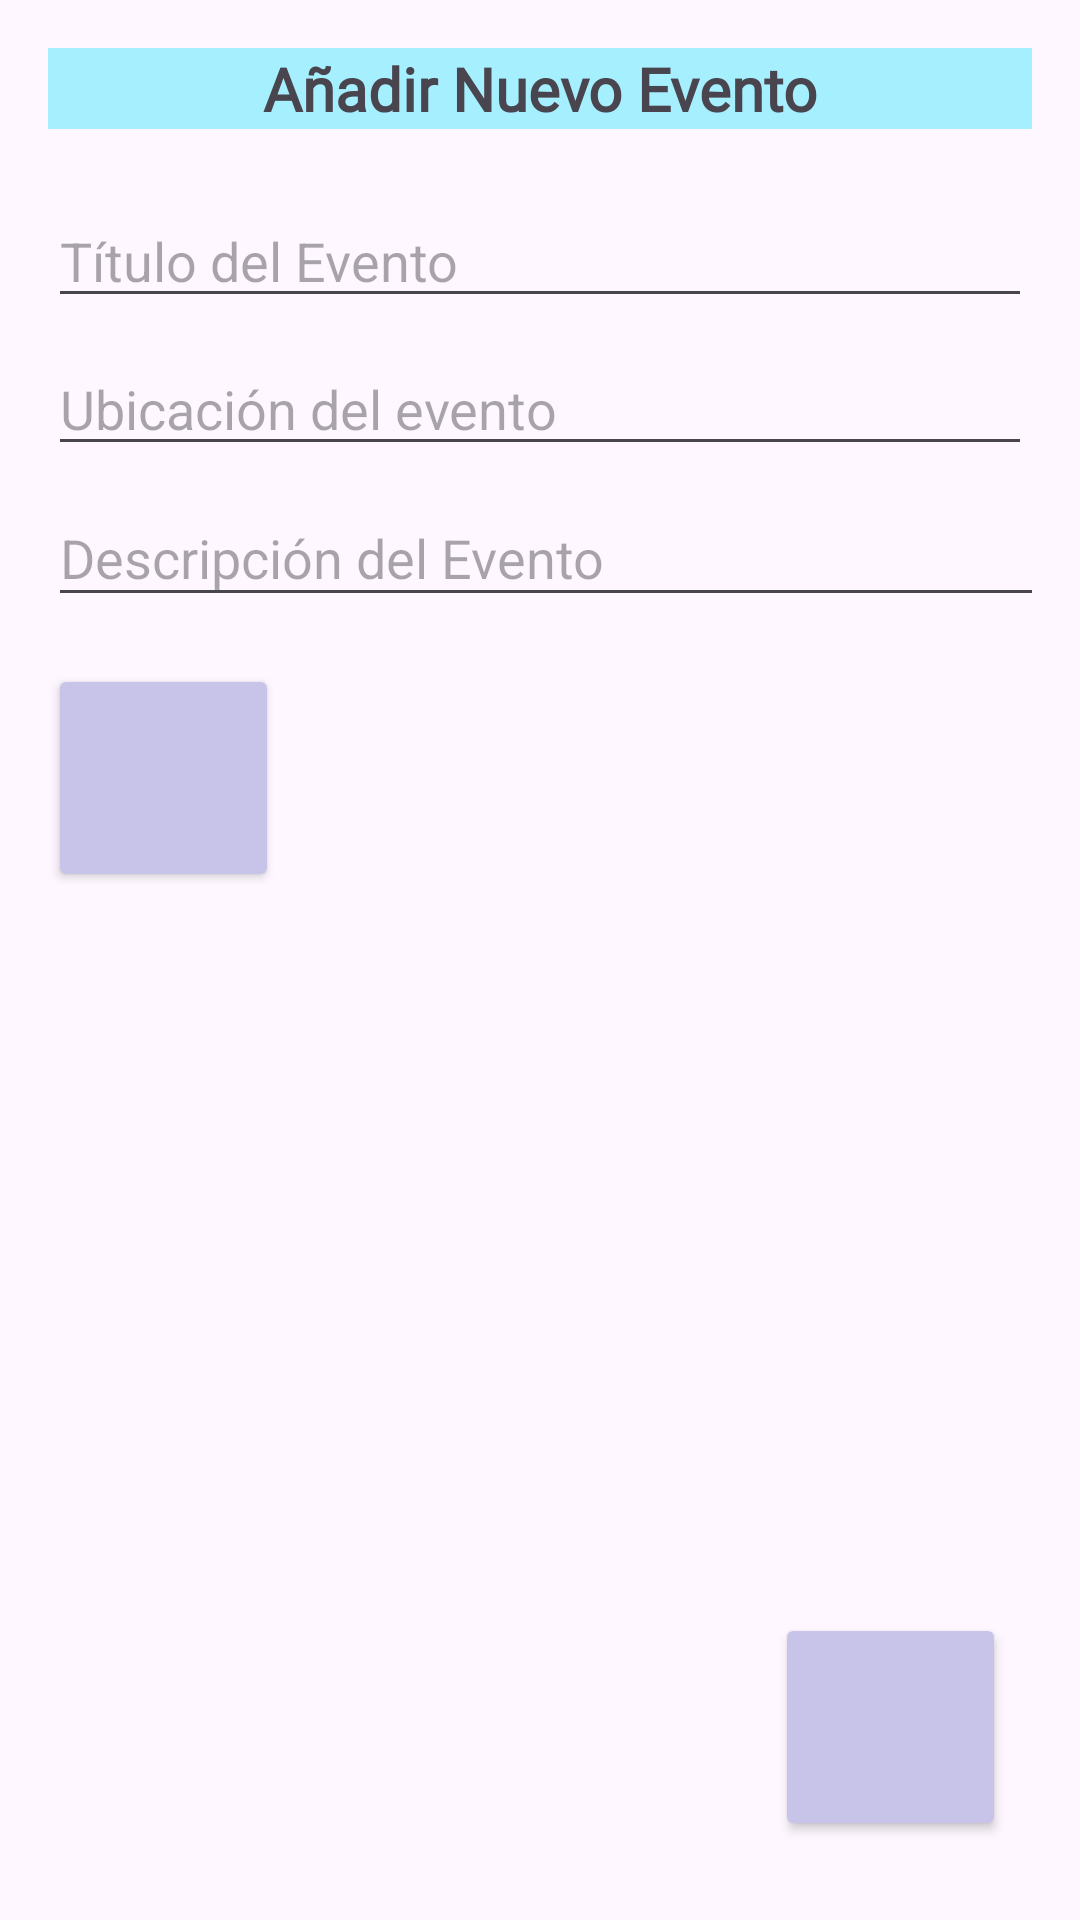

Produce the Android XML layout that renders to this screen, including the resource entries it uses.
<!-- AndroidManifest.xml: application theme Theme.Juntos -->
<!-- res/layout/activity_eventocalendario.xml -->
<?xml version="1.0" encoding="utf-8"?>
<androidx.constraintlayout.widget.ConstraintLayout xmlns:android="http://schemas.android.com/apk/res/android"
    xmlns:app="http://schemas.android.com/apk/res-auto"
    xmlns:tools="http://schemas.android.com/tools"
    android:id="@+id/main"
    android:layout_width="match_parent"
    android:layout_height="match_parent"
    tools:context="es.maestre.juntos.view.CalendarioActivity"
    android:padding="16dp">

    

    
    <TextView
        android:id="@+id/tvTituloFormulario"
        android:layout_width="0dp"
        android:layout_height="wrap_content"
        android:background="@color/turquesa"
        android:fontFamily="@font/times"
        android:gravity="center"
        android:text="@string/txt_evento_add_nuevo_evento"
        android:textSize="20sp"
        android:textStyle="bold"
        app:layout_constraintBottom_toBottomOf="parent"
        app:layout_constraintEnd_toEndOf="parent"
        app:layout_constraintHorizontal_bias="0.0"
        app:layout_constraintStart_toStartOf="parent"
        app:layout_constraintTop_toTopOf="parent"
        app:layout_constraintVertical_bias="0.0" />

    
    <EditText
        android:id="@+id/etTituloEvento"
        android:layout_width="0dp"
        android:layout_height="wrap_content"
        android:layout_marginTop="16dp"
        android:hint="@string/txt_titulo_del_evento"
        android:inputType="textCapSentences"
        app:layout_constraintBottom_toBottomOf="parent"
        app:layout_constraintEnd_toEndOf="parent"
        app:layout_constraintHorizontal_bias="0.0"
        app:layout_constraintStart_toStartOf="parent"
        app:layout_constraintTop_toBottomOf="@id/tvTituloFormulario"
        app:layout_constraintVertical_bias="0.011" />

    

    <EditText
        android:id="@+id/etUbicacionEvento"
        android:layout_width="0dp"
        android:layout_height="wrap_content"
        android:layout_marginTop="8dp"
        android:hint="@string/txt_ubi_evento"
        android:inputType="text"
        app:layout_constraintBottom_toBottomOf="parent"
        app:layout_constraintEnd_toEndOf="parent"
        app:layout_constraintHorizontal_bias="1.0"
        app:layout_constraintStart_toStartOf="parent"
        app:layout_constraintTop_toBottomOf="@id/etTituloEvento"
        app:layout_constraintVertical_bias="0.0" />


    

    

    <EditText
        android:id="@+id/etDetallesEvento"
        android:layout_width="376dp"
        android:layout_height="42dp"
        android:layout_marginTop="8dp"
        android:gravity="top|start"
        android:hint="@string/txt_descripcion_evento"
        android:inputType="textMultiLine"
        android:minLines="3"
        app:layout_constraintBottom_toBottomOf="parent"
        app:layout_constraintEnd_toEndOf="parent"
        app:layout_constraintHorizontal_bias="0.0"
        app:layout_constraintStart_toStartOf="parent"
        app:layout_constraintTop_toBottomOf="@id/etUbicacionEvento"
        app:layout_constraintVertical_bias="0.001" />

    

    
    <Button
        android:id="@+id/btnGuardarEvento"
        android:layout_width="77dp"
        android:layout_height="76dp"
        android:backgroundTint="@color/purpleClaro"
        app:icon="@android:drawable/ic_menu_save"
        app:iconSize="30dp"
        app:iconTint="@color/black"
        app:layout_constraintBottom_toBottomOf="parent"
        app:layout_constraintEnd_toEndOf="parent"
        app:layout_constraintHorizontal_bias="0.0"
        app:layout_constraintStart_toStartOf="parent"
        app:layout_constraintTop_toBottomOf="@+id/etDetallesEvento"
        app:layout_constraintVertical_bias="0.046" />

    <Button
        android:id="@+id/btnVolverEventoCalendario"
        android:layout_width="77dp"
        android:layout_height="76dp"
        android:backgroundTint="@color/purpleClaro"
        app:icon="?attr/actionModeCloseDrawable"
        app:iconSize="30dp"
        app:layout_constraintBottom_toBottomOf="parent"
        app:layout_constraintEnd_toEndOf="parent"
        app:layout_constraintHorizontal_bias="0.966"
        app:layout_constraintStart_toStartOf="parent"
        app:layout_constraintTop_toBottomOf="@+id/btnGuardarEvento"
        app:layout_constraintVertical_bias="0.959" />

</androidx.constraintlayout.widget.ConstraintLayout>
<!-- resources referenced by this layout -->
<resources>
  <color name="black">#FF000000</color>
  <color name="purpleClaro">#C8C3E9</color>
  <color name="turquesa">#AD7EECFF</color>
  <string name="txt_descripcion_evento">Descripción del Evento</string>
  <string name="txt_evento_add_nuevo_evento">Añadir Nuevo Evento</string>
  <string name="txt_titulo_del_evento">Título del Evento</string>
  <string name="txt_ubi_evento">Ubicación del evento</string>
  <style name="Theme.Juntos" parent="Base.Theme.Juntos" />
  <style name="Base.Theme.Juntos" parent="Theme.Material3.DayNight.NoActionBar">
          
          
      </style>
</resources>
